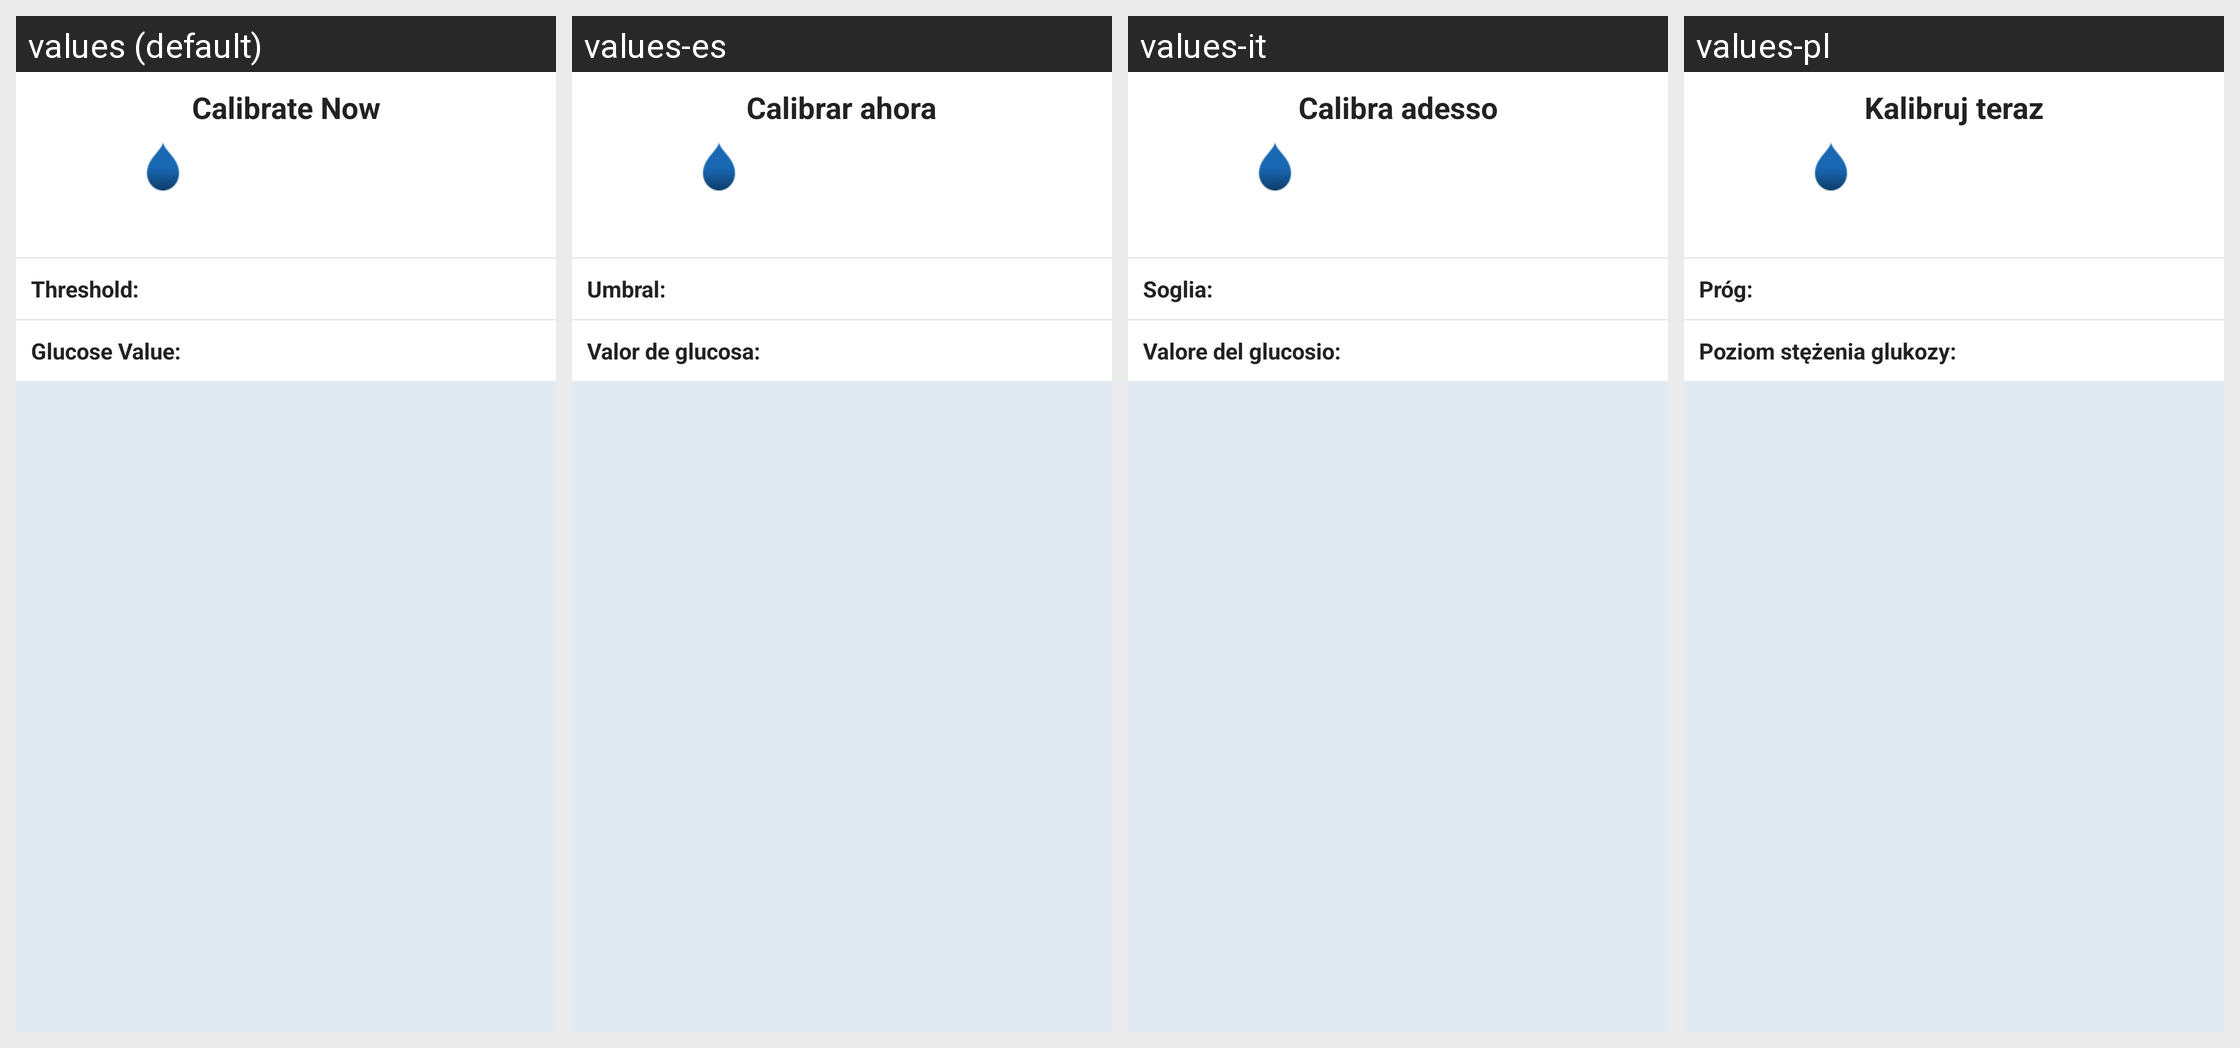

For this localized Android screen grid, give each drawn string resource with its value in every locale shown.
Android screen res/layout/layout_alert_details.xml rendered under 4 locales, left to right: values (default), values-es, values-it, values-pl. Device: Nexus 5 (rendered at 1080×1920; each locale shown at half size, 540×960, under a caption strip naming it); theme Theme.MaterialComponents.DayNight.NoActionBar.
Other locales in the repository, not shown: values-cs, values-da, values-de, values-en-rGB, values-fi, values-fr, values-nb, values-nl, values-pt-rBR, values-ro, values-sv, values-zh.
Strings drawn on this screen, with the default value and each locale's value (text and hints the layout hard-codes, and strings that could not be matched under every locale, appear in the picture but are not listed):

alert_detail_threshold
  values: Threshold:
  values-es: Umbral:
  values-it: Soglia:
  values-pl: Próg:

alert_detail_glucose_value
  values: Glucose Value:
  values-es: Valor de glucosa:
  values-it: Valore del glucosio:
  values-pl: Poziom stężenia glukozy:

calibrate_now_notification_title
  values: Calibrate Now
  values-es: Calibrar ahora
  values-it: Calibra adesso
  values-pl: Kalibruj teraz
